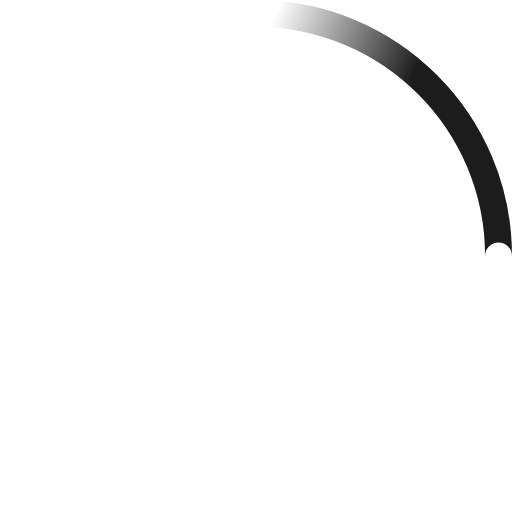
t = 0.00 s
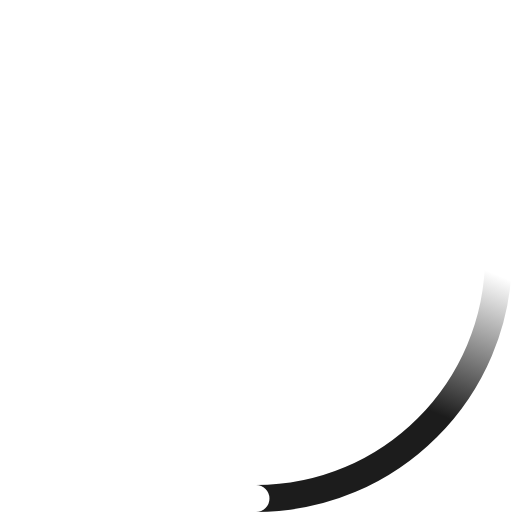
t = 0.23 s
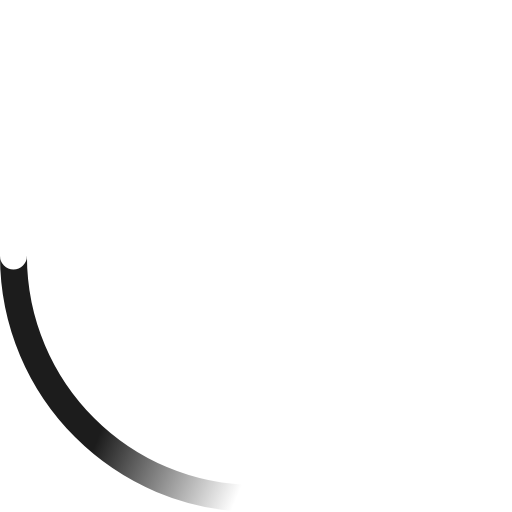
t = 0.45 s
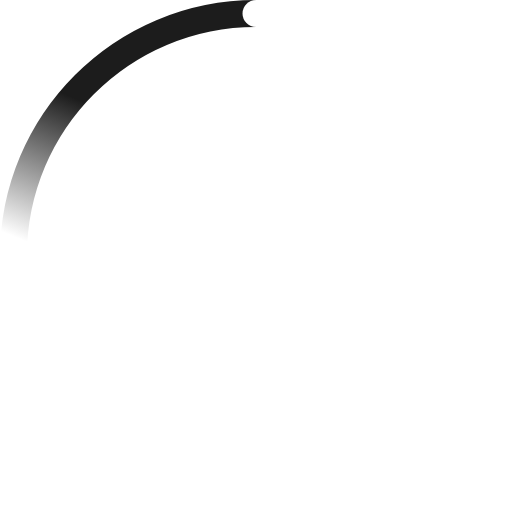
t = 0.68 s

The animated SVG that drew these frames (rendered in a browser with its animation timeline set to each time). Animation: 2 SMIL elements (animateTransform=2); one cycle of 0.90 s, repeats indefinitely.

<!-- By Sam Herbert (@sherb), for everyone. More @ http://goo.gl/7AJzbL -->
<svg width="38" height="38" viewBox="0 0 38 38" xmlns="http://www.w3.org/2000/svg">
    <defs>
        <linearGradient x1="8.042%" y1="0%" x2="65.682%" y2="23.865%" id="a">
            <stop stop-color="#1c1c1c" stop-opacity="0" offset="0%"/>
            <stop stop-color="#1c1c1c" stop-opacity=".631" offset="63.146%"/>
            <stop stop-color="#1c1c1c" offset="100%"/>
        </linearGradient>
    </defs>
    <g fill="none" fill-rule="evenodd">
        <g transform="translate(1 1)">
            <path d="M36 18c0-9.94-8.06-18-18-18" id="Oval-2" stroke="url(#a)" stroke-width="2">
                <animateTransform
                    attributeName="transform"
                    type="rotate"
                    from="0 18 18"
                    to="360 18 18"
                    dur="0.9s"
                    repeatCount="indefinite" />
            </path>
            <circle fill="#fff" cx="36" cy="18" r="1">
                <animateTransform
                    attributeName="transform"
                    type="rotate"
                    from="0 18 18"
                    to="360 18 18"
                    dur="0.9s"
                    repeatCount="indefinite" />
            </circle>
        </g>
    </g>
</svg>
